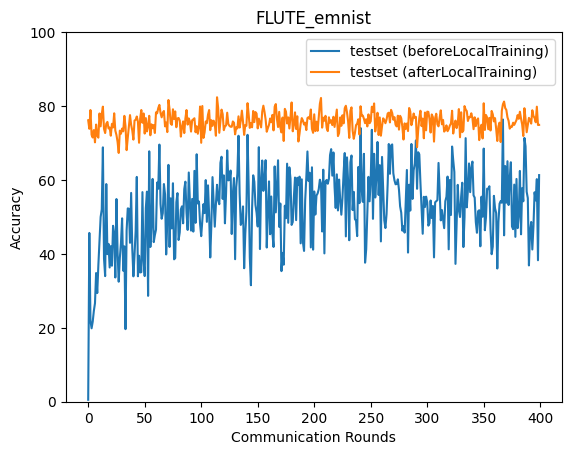

Source data for this figure (header and first rows):
epoch, accuracy_test_before, accuracy_test_after
0, 0.5237, 76.14
1, 45.66, 73.85
2, 21.88, 78.92
3, 19.87, 72.21
4, 21.67, 71.48
5, 24.58, 73.5
6, 26.65, 70.18
7, 34.82, 74.99
8, 29.41, 71.95
9, 37, 71.44
10, 43.73, 77.99
11, 49.96, 74.5
12, 52.05, 77.87
13, 68.82, 79.84
14, 38.71, 73.82
15, 33.99, 72.69
16, 58.89, 75.23
17, 39.93, 75.71
18, 42.7, 73.94
19, 36.32, 74.19
20, 42.08, 71.98
21, 36.79, 75.2
22, 47.6, 74.2
23, 45.53, 78.04
24, 33.61, 73.34
25, 54.84, 72.18
26, 40.51, 70.3
27, 32.47, 67.31
28, 38.93, 73.35
29, 42.95, 72.5
30, 49.62, 73.91
31, 35.44, 73.15
32, 42.04, 77.35
33, 19.63, 74.57
34, 46.38, 68.07
35, 52.31, 71.39
36, 52.21, 74.33
37, 43, 77.55
38, 56.49, 74.92
39, 41.47, 73.38
40, 33.92, 70.91
41, 39.74, 76.08
42, 46.29, 76.27
43, 60.82, 77.17
44, 33.94, 75.78
45, 39.49, 70.07
46, 34.97, 76.64
47, 35.06, 78.92
48, 56.71, 75.47
49, 38.18, 78
50, 33.99, 72.55
51, 52.4, 76.74
52, 56.84, 73.13
53, 28.64, 74.49
54, 67.75, 77.36
55, 41.87, 72.09
56, 47.68, 75.06
57, 60.28, 73.98
58, 43.19, 74.86
59, 45.1, 72.71
... 340 more rows
